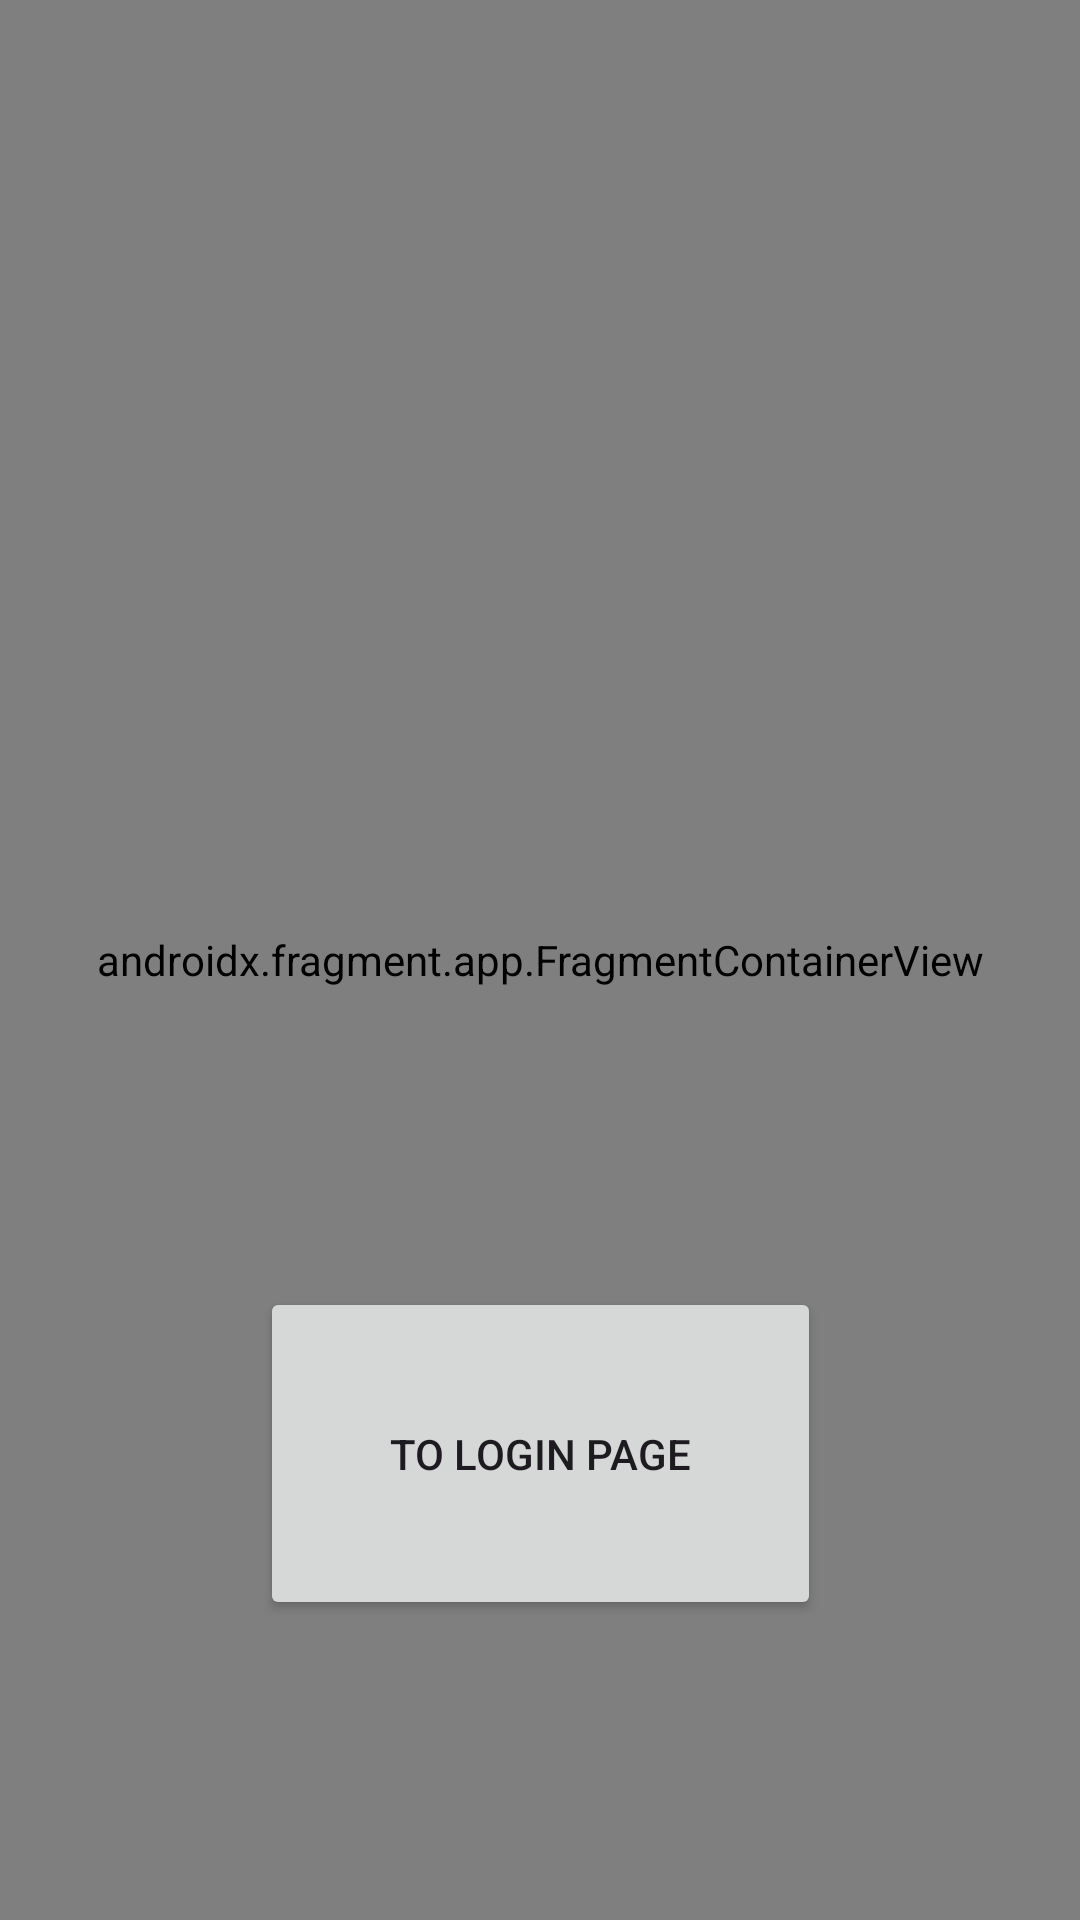

Layout XML and referenced resources for this Android screen:
<!-- AndroidManifest.xml: application theme Theme.UNIty -->
<!-- res/layout/activity_main.xml -->
<?xml version="1.0" encoding="utf-8"?>
<androidx.constraintlayout.widget.ConstraintLayout xmlns:android="http://schemas.android.com/apk/res/android"
    xmlns:app="http://schemas.android.com/apk/res-auto"
    xmlns:tools="http://schemas.android.com/tools"
    android:id="@+id/main"
    android:layout_width="match_parent"
    android:layout_height="match_parent"
    android:contentDescription="Profile picture"
    tools:context=".MainActivity">

    <TextView
        android:id="@+id/textView"
        android:layout_width="wrap_content"
        android:layout_height="wrap_content"
        android:text="Hello"
        app:layout_constraintBottom_toBottomOf="parent"
        app:layout_constraintEnd_toEndOf="parent"
        app:layout_constraintHorizontal_bias="0.35"
        app:layout_constraintStart_toStartOf="parent"
        app:layout_constraintTop_toTopOf="parent"
        app:layout_constraintVertical_bias="0.396" />

    <ImageButton
        android:id="@+id/imageButton"
        android:layout_width="wrap_content"
        android:layout_height="wrap_content"
        android:contentDescription="Image1"
        app:layout_constraintBottom_toBottomOf="parent"
        app:layout_constraintEnd_toEndOf="parent"
        app:layout_constraintHorizontal_bias="0.826"
        app:layout_constraintStart_toStartOf="parent"
        app:layout_constraintTop_toTopOf="parent"
        app:layout_constraintVertical_bias="0.376"
        tools:srcCompat="@tools:sample/avatars"
        android:src="@drawable/ic_launcher_foreground"
        />

    <Button
        android:id="@+id/button"
        android:layout_width="187dp"
        android:layout_height="111dp"
        android:text="to Login Page"
        app:layout_constraintBottom_toBottomOf="parent"
        app:layout_constraintEnd_toEndOf="parent"
        app:layout_constraintStart_toStartOf="parent"
        app:layout_constraintTop_toTopOf="parent"
        app:layout_constraintVertical_bias="0.811" />

    <androidx.fragment.app.FragmentContainerView
        android:id="@+id/fragment_container"
        android:name="com.nityapotti.unity.ui.fragments.ProfileFragment"
        android:layout_width="match_parent"
        android:layout_height="match_parent"/>


</androidx.constraintlayout.widget.ConstraintLayout>
<!-- resources referenced by this layout -->
<resources>
  <style name="Theme.UNIty" parent="Base.Theme.UNIty" />
  <style name="Base.Theme.UNIty" parent="Theme.Material3.DayNight.NoActionBar">
          
          
          <item name="colorPrimary">@color/gt_slate</item>
          <item name="colorOnPrimary">@color/gt_white</item>
          <item name="colorSecondary">@color/gt_gold</item>
      </style>
  <color name="gt_slate">#262626</color>
  <color name="gt_white">#FFFFFF</color>
  <color name="gt_gold">#B3A369</color>
</resources>
